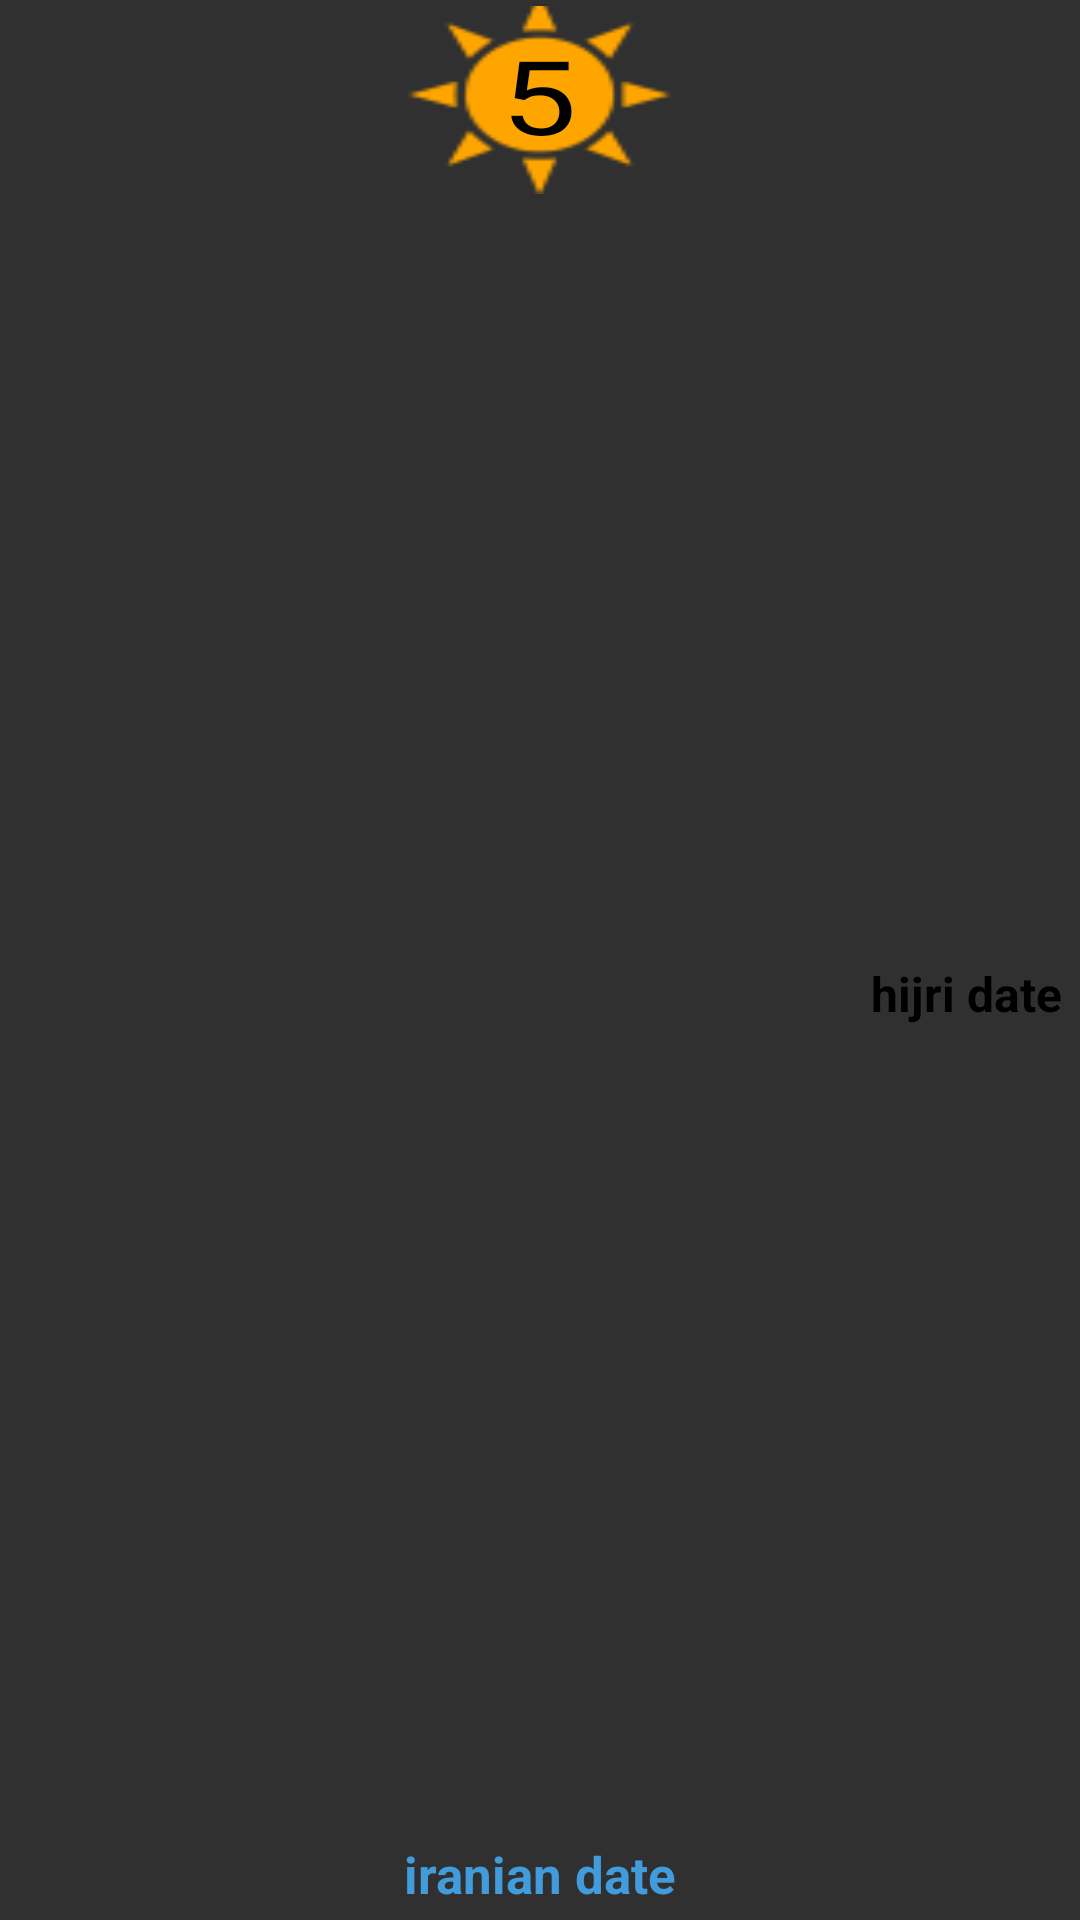

Layout XML and referenced resources for this Android screen:
<!-- AndroidManifest.xml: application theme AppTheme -->
<!-- res/layout/material_calendar_title.xml -->
<?xml version="1.0" encoding="utf-8"?>
<LinearLayout xmlns:android="http://schemas.android.com/apk/res/android"
    xmlns:tools="http://schemas.android.com/tools"
    android:layout_width="match_parent"
    android:layout_height="90dp"
    android:layout_marginBottom="1dp"
    android:clickable="true"
    android:orientation="horizontal"
    android:paddingBottom="1dp"
    android:paddingTop="2dp"
    android:weightSum="3">

    <LinearLayout
        android:layout_width="0dp"
        android:layout_height="match_parent"
        android:layout_gravity="left"
        android:layout_weight="1"
        android:gravity="left"
        android:orientation="vertical">

        <ImageView
            android:id="@+id/left_button"
            android:layout_width="wrap_content"
            android:layout_height="0dp"
            android:layout_weight="1"
            android:layout_alignParentLeft="true"
            android:layout_alignParentStart="true"
            android:layout_alignParentTop="false"
            android:layout_centerVertical="true"
            android:background="?attr/selectableItemBackground"
            android:padding="@dimen/padding"
            android:src="@drawable/ic_arrow_back_white_24dp"
            tools:ignore="contentDescription" />

        <TextView
            android:id="@+id/dateTitle"
            android:layout_width="wrap_content"
            android:layout_height="0dp"
            android:layout_marginLeft="6dp"
            android:tag="dateTitle"

             android:layout_weight="1"
            android:textStyle="bold"
            tools:text="MONTH 2014"
            android:layout_centerVertical="true"/>

    </LinearLayout>


    <RelativeLayout
        android:layout_width="0dp"
        android:layout_height="match_parent"
        android:layout_gravity="center_horizontal"
        android:layout_marginTop="2dp"
        android:layout_weight="1"
        android:orientation="vertical">

        <FrameLayout
            android:id="@+id/icon_container"
            android:layout_width="35dp"
            android:layout_height="35dp"
            android:layout_gravity="center_horizontal|center"
            android:layout_marginTop="12dp"
            android:background="@drawable/sun"
            android:scaleX="2.5"
            android:scaleY="1.9"
            android:tag="icon_container"
            android:layout_centerHorizontal="true"
                    >

            <TextView
                android:id="@+id/day_of_month_et"
                android:layout_width="wrap_content"
                android:layout_height="wrap_content"
                android:layout_gravity="center"
                android:text="5"

                android:textColor="#000000"
                android:textSize="18sp"

                />
        </FrameLayout>


        <TextView
            android:id="@+id/IranianDate_tv"
            android:layout_width="match_parent"
            android:layout_height="wrap_content"
            android:layout_gravity="center"
            android:layout_marginBottom="1dp"
            android:layout_marginTop="8dp"
            android:text="iranian date"
            android:textColor="@color/Blue"
            android:textSize="17sp"
            android:textStyle="bold"
            android:layout_alignParentBottom="true"
            android:layout_centerHorizontal="true"
            android:gravity="center"/>

    </RelativeLayout>


    <LinearLayout
        android:layout_width="0dp"
        android:layout_height="match_parent"
        android:layout_gravity="right"
        android:layout_weight="1"
        android:gravity="right"
        android:orientation="vertical">

        <ImageView
            android:id="@+id/right_button"
            android:layout_width="wrap_content"
            android:layout_height="0dp"
            android:layout_weight="1"
            android:layout_alignParentEnd="true"
            android:layout_alignParentRight="true"
            android:layout_alignParentTop="false"
            android:layout_centerVertical="true"
            android:background="?attr/selectableItemBackground"
            android:padding="@dimen/padding"
            android:src="@drawable/ic_arrow_forward_white_24dp"
            tools:ignore="contentDescription" />

        <TextView
            android:id="@+id/Hijri_date_tv"
            style="@style/CalendarView.MonthTitle"
            android:layout_width="wrap_content"
            android:layout_height="0dp"
            android:layout_marginRight="6dp"
            android:text="hijri date"
            android:textColor="@android:color/black"
            android:layout_weight="1"/>

    </LinearLayout>

</LinearLayout>
<!-- resources referenced by this layout -->
<resources>
  <color name="Blue">#429bda</color>
  <dimen name="padding">8dp</dimen>
  <!-- drawable sun: png bitmap (drawable-hdpi, 1876 bytes) -->
  <style name="CalendarView.MonthTitle">
          <item name="android:textSize">16sp</item>
          <item name="android:textStyle">bold</item>
      </style>
  <style name="AppTheme" parent="Theme.AppCompat">
          
          <item name="colorPrimary">@color/colorPrimary</item>
          <item name="colorPrimaryDark">@color/colorPrimaryDark</item>
          <item name="colorAccent">@color/colorAccent</item>
      </style>
  <color name="colorPrimary">#429bda</color>
  <color name="colorPrimaryDark">#303F9F</color>
  <color name="colorAccent">#FF4081</color>
</resources>
